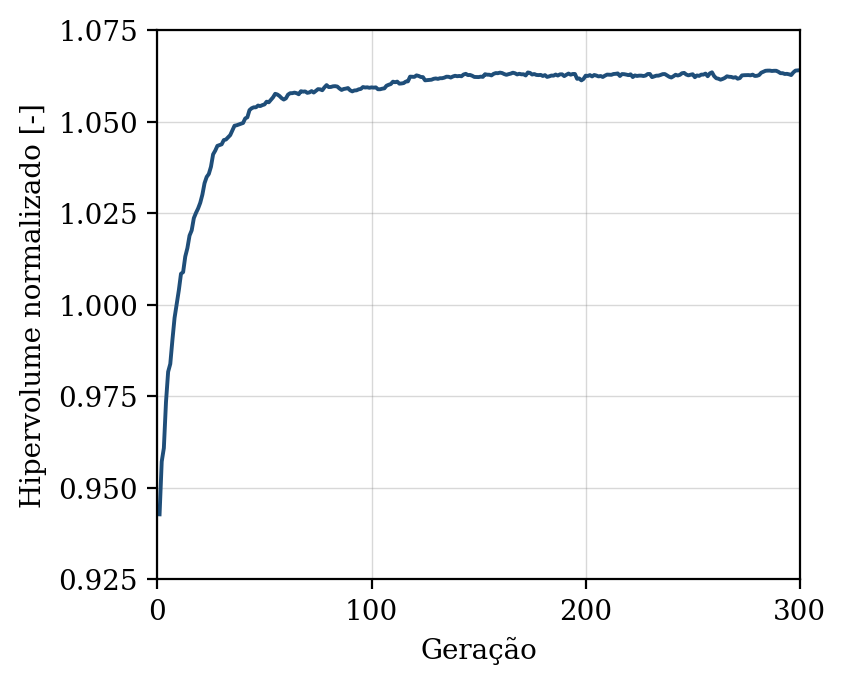

The file beside this chart, header and first rows:
geracao, hipervolume, n_solucoes, n_avaliacoes
1, 0.9428, 12, 50
2, 0.9572, 14, 100
3, 0.9609, 18, 150
4, 0.9735, 21, 200
5, 0.9817, 30, 250
6, 0.9838, 36, 300
7, 0.9904, 42, 350
8, 0.9964, 50, 400
9, 1, 50, 450
10, 1.004, 50, 500
11, 1.008, 50, 550
12, 1.009, 50, 600
13, 1.013, 50, 650
14, 1.015, 50, 700
15, 1.019, 50, 750
16, 1.02, 50, 800
17, 1.024, 50, 850
18, 1.025, 50, 900
19, 1.026, 50, 950
20, 1.028, 50, 1000
21, 1.03, 50, 1050
22, 1.033, 50, 1100
23, 1.035, 50, 1150
24, 1.036, 50, 1200
25, 1.038, 50, 1250
26, 1.041, 50, 1300
27, 1.042, 50, 1350
28, 1.043, 50, 1400
29, 1.044, 50, 1450
30, 1.044, 50, 1500
31, 1.045, 50, 1550
32, 1.045, 50, 1600
33, 1.046, 50, 1650
34, 1.046, 50, 1700
35, 1.048, 50, 1750
36, 1.049, 50, 1800
37, 1.049, 50, 1850
38, 1.049, 50, 1900
39, 1.049, 50, 1950
40, 1.05, 50, 2000
41, 1.051, 50, 2050
42, 1.051, 50, 2100
43, 1.053, 50, 2150
44, 1.054, 50, 2200
45, 1.054, 50, 2250
46, 1.054, 50, 2300
47, 1.054, 50, 2350
48, 1.054, 50, 2400
49, 1.054, 50, 2450
50, 1.055, 50, 2500
51, 1.055, 50, 2550
52, 1.055, 50, 2600
53, 1.056, 50, 2650
54, 1.057, 50, 2700
55, 1.058, 50, 2750
56, 1.057, 50, 2800
57, 1.057, 50, 2850
58, 1.056, 50, 2900
59, 1.056, 50, 2950
60, 1.056, 50, 3000
... 240 more rows
